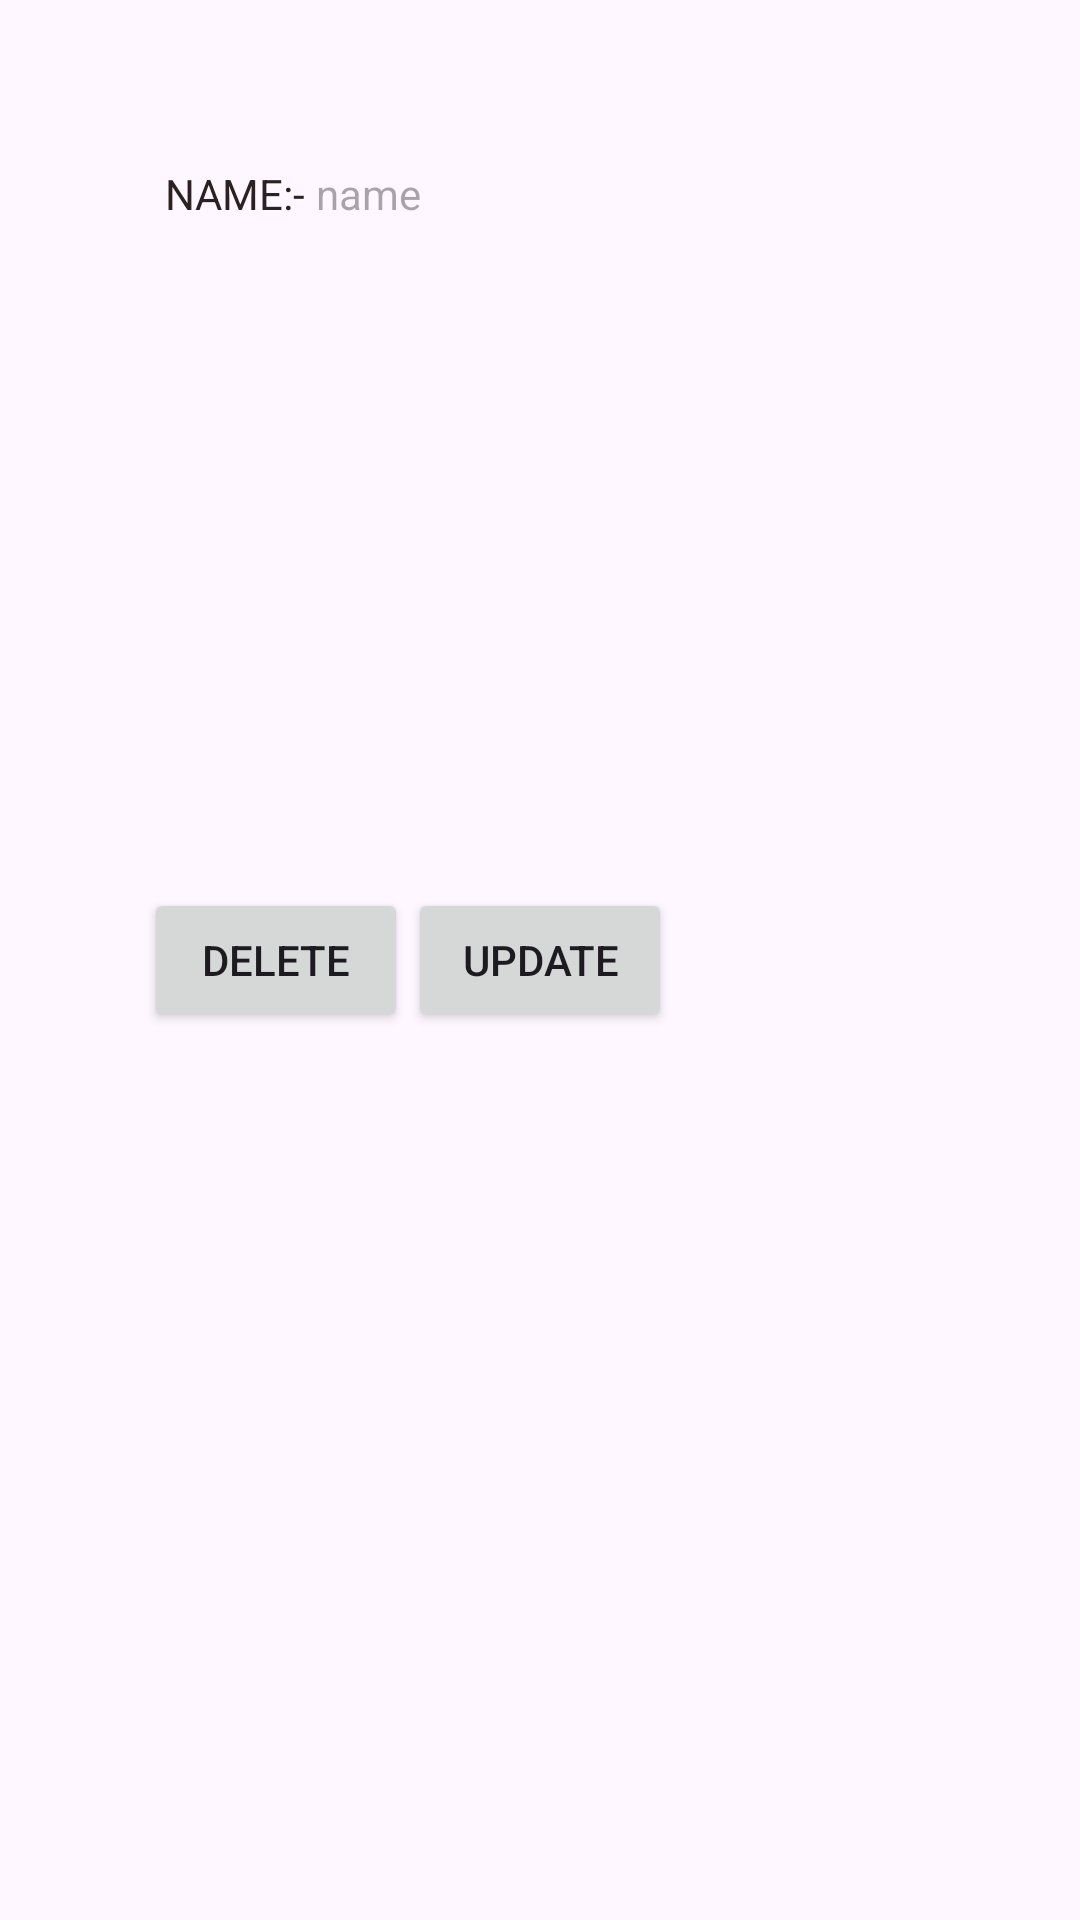

Reconstruct the res/layout file that produces this screen, plus the resources it refers to.
<!-- AndroidManifest.xml: application theme Theme.LogInLogOut -->
<!-- res/layout/activity_showdata.xml -->
<?xml version="1.0" encoding="utf-8"?>
<RelativeLayout xmlns:android="http://schemas.android.com/apk/res/android"
    xmlns:app="http://schemas.android.com/apk/res-auto"
    xmlns:tools="http://schemas.android.com/tools"
    android:layout_width="match_parent"
    android:layout_height="match_parent"
    tools:context=".showdata">

    <LinearLayout
        android:layout_width="wrap_content"
        android:layout_height="wrap_content"
        android:layout_marginLeft="55dp"
        android:layout_marginTop="55dp"
        android:orientation="vertical">

        <LinearLayout
            android:layout_width="wrap_content"
            android:layout_height="wrap_content"
            android:orientation="horizontal">

            <TextView
                android:layout_width="wrap_content"
                android:layout_height="wrap_content"
                android:text="NAME:-"
                android:textColor="#2C2121"/>
            <TextView
                android:layout_width="wrap_content"
                android:layout_height="wrap_content"
                android:hint=" name"/>
        </LinearLayout>

    </LinearLayout>

    <Button
        android:layout_width="wrap_content"
        android:layout_height="wrap_content"
        android:text="UPDATE"
        android:id="@+id/update"
        android:layout_centerInParent="true"/>
    <Button
        android:layout_width="wrap_content"
        android:layout_height="wrap_content"
        android:text="Delete"
        android:id="@+id/delete"
        android:layout_toLeftOf="@+id/update"
        android:layout_centerVertical="true"/>

</RelativeLayout>
<!-- resources referenced by this layout -->
<resources>
  <style name="Theme.LogInLogOut" parent="Base.Theme.LogInLogOut" />
  <style name="Base.Theme.LogInLogOut" parent="Theme.Material3.DayNight.NoActionBar">
          
          
      </style>
</resources>
